The GitHub repository tanverhassantanver/Automated-Identification-of-Medicinal-Plants-Through-Image-Processing-and-Transfer-Learning contains a labelled image folder "data" with 5 categories: Aristolochia indica, Centella asiatica, giant calotrope, green chiretta, Terminalia bellirica. Examples follow, each with its label.

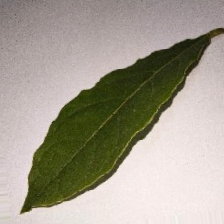
Label: Terminalia bellirica

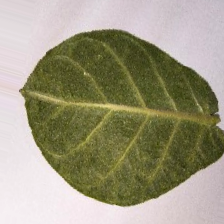
Label: giant calotrope

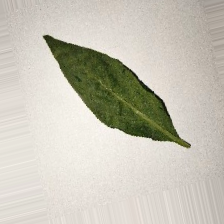
Label: green chiretta

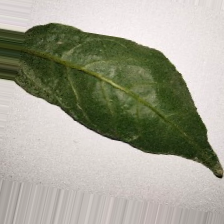
Label: Aristolochia indica

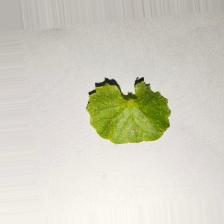
Label: Centella asiatica

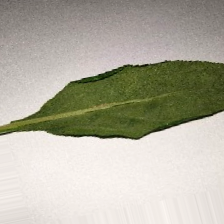
Label: green chiretta
